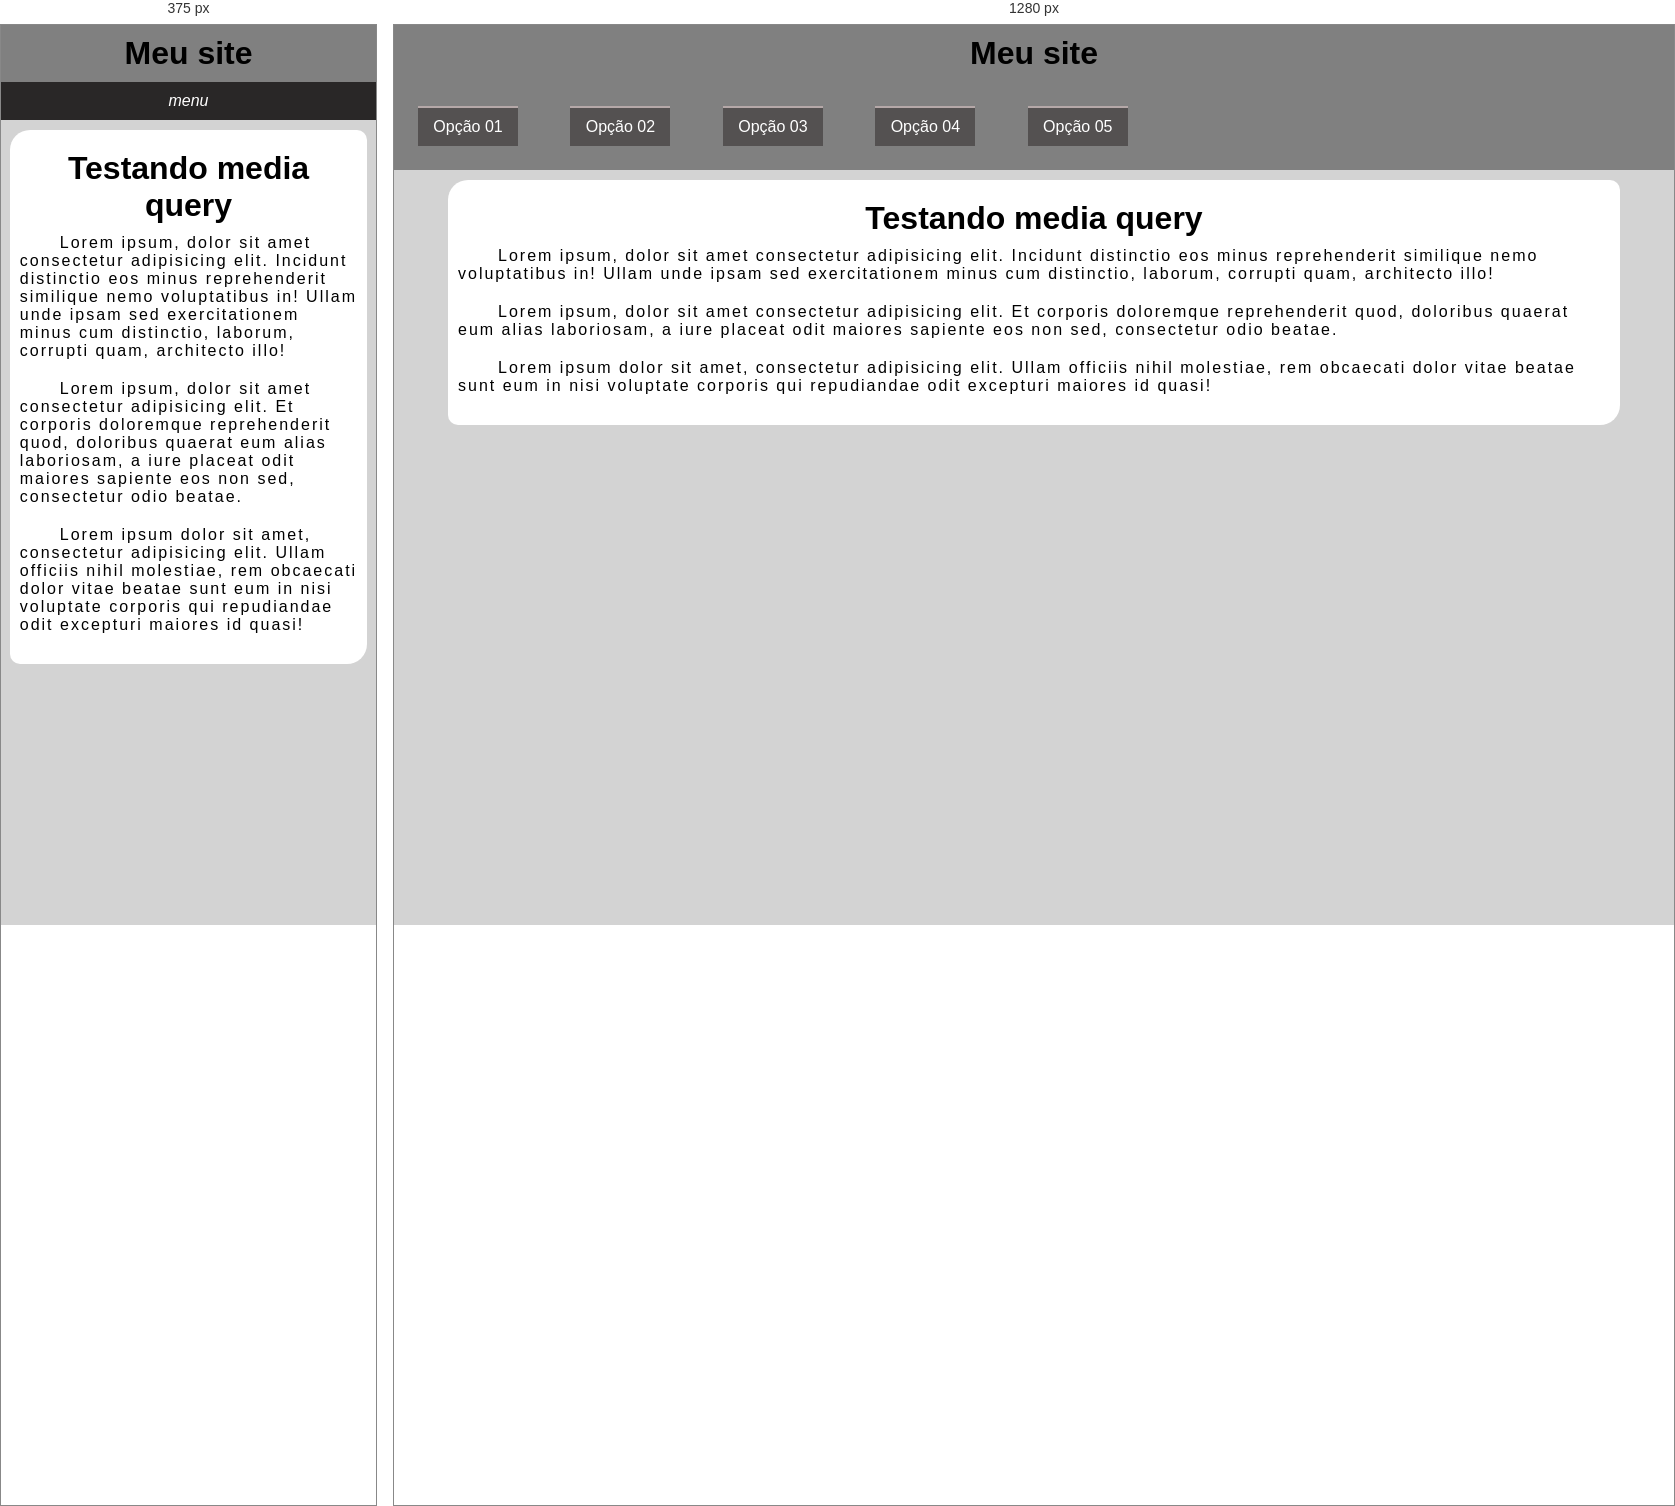
Rendered at 375 px and 1280 px, left to right.

<!-- file: iindex.html -->
<!DOCTYPE html>
<html lang="pt-br">

<head>
    <meta charset="UTF-8">
    <meta name="viewport" content="width=device-width, initial-scale=1.0">
    <title>Media query 005</title>
    <link href="https://fonts.googleapis.com/icon?family=Material+Icons" rel="stylesheet">
    <link rel="stylesheet" href="estilo/style.css">
    <link rel="stylesheet" href="estilos/media-query.css">
</head>

<body>
    <header>
        <h1>Meu site</h1>
        <i id="burguer" class="material-icons" onclick="clickMenu()">menu</i>
        <menu id="itens">
            <ul>
                <li><a href="#">Opção 01</a></li>
                <li><a href="#">Opção 02</a></li>
                <li><a href="#">Opção 03</a></li>
                <li><a href="#">Opção 04</a></li>
                <li><a href="#">Opção 05</a></li>
            </ul>
        </menu>
    </header>
    <main>
        <article>
            <h2>Testando media query</h2>
            <p>Lorem ipsum, dolor sit amet consectetur adipisicing elit. Incidunt distinctio eos minus reprehenderit
                similique nemo voluptatibus in! Ullam unde ipsam sed exercitationem minus cum distinctio, laborum,
                corrupti quam, architecto illo!

            </p>
            <p>

                Lorem ipsum, dolor sit amet consectetur adipisicing elit. Et corporis doloremque reprehenderit quod,
                doloribus quaerat eum alias laboriosam, a iure placeat odit maiores sapiente eos non sed, consectetur
                odio beatae.

            </p>
            <p>
                Lorem ipsum dolor sit amet, consectetur adipisicing elit. Ullam officiis nihil molestiae, rem obcaecati
                dolor vitae beatae sunt eum in nisi voluptate corporis qui repudiandae odit excepturi maiores id quasi!

            </p>
        </article>
    </main>
    <script>
       function clickMenu(){
        if(itens.style.display == 'block'){
            itens.style.display = 'none'
        }else{
            itens.style.display = 'block'
        }
       }
    </script>

</body>

</html>

/* @media block from estilos/media-query.css */
@media screen and (min-width:768px) {
    i#burguer{
        display: none;
    }
    menu{
        display:block;
    }
    menu ul > li {
        display: inline-block;
        width:100px;
        padding: 10px;
        margin: 14px;
    }
}